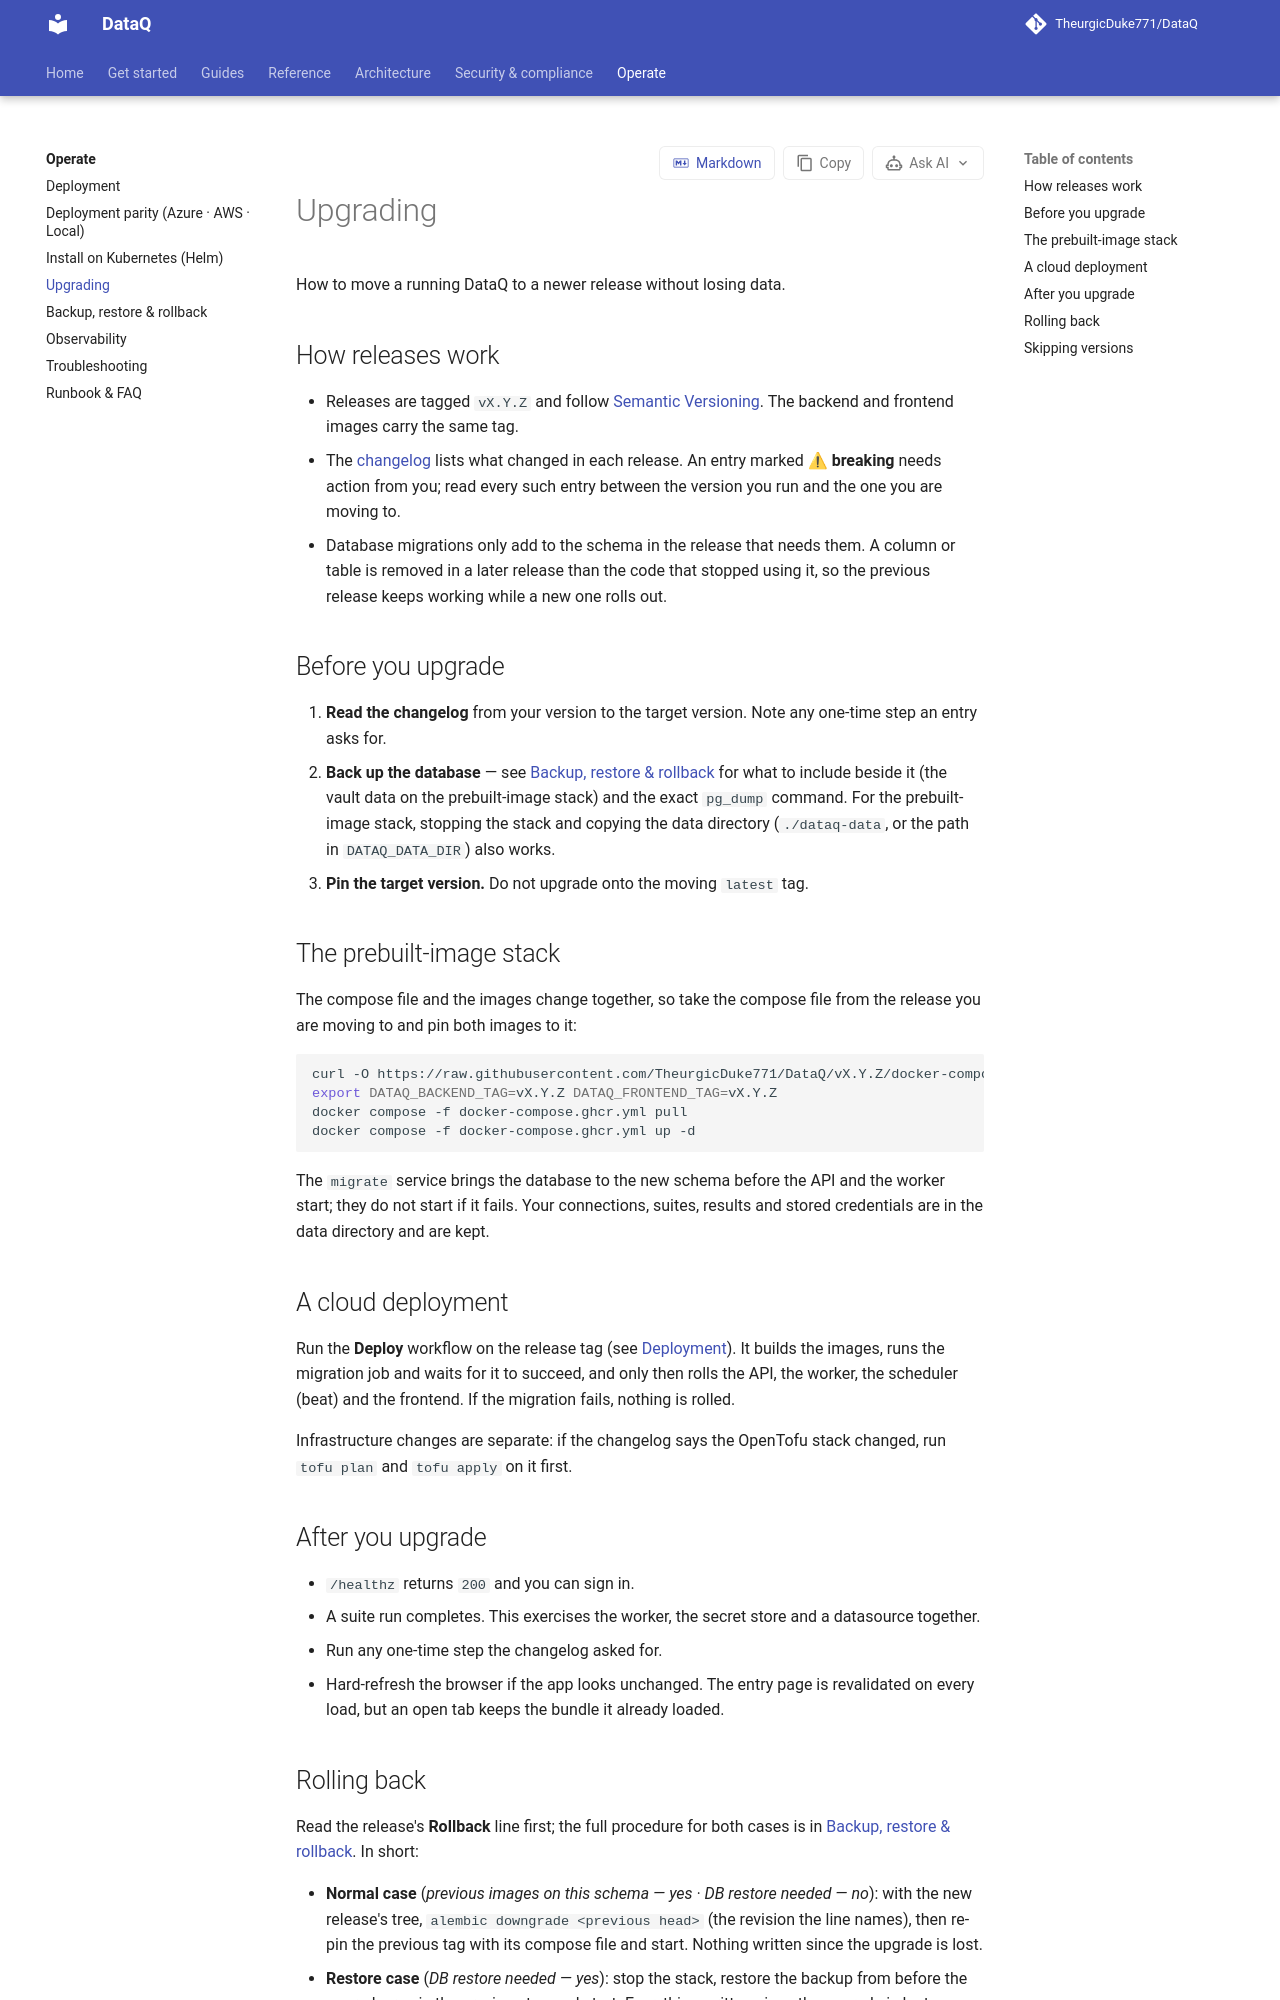

repository: TheurgicDuke771/DataQ · page: docs/v1.3.0/operate/upgrading/index.html · generator: mkdocs

# Upgrading

How to move a running DataQ to a newer release without losing data.

## How releases work

- Releases are tagged `vX.Y.Z` and follow [Semantic Versioning](https://semver.org/). The
  backend and frontend images carry the same tag.
- The [changelog](../reference/changelog.md) lists what changed in each release. An entry
  marked **⚠ breaking** needs action from you; read every such entry between the version you
  run and the one you are moving to.
- Database migrations only add to the schema in the release that needs them. A column or
  table is removed in a later release than the code that stopped using it, so the previous
  release keeps working while a new one rolls out.

## Before you upgrade

1. **Read the changelog** from your version to the target version. Note any one-time step an
   entry asks for.
2. **Back up the database** — see [Backup, restore & rollback](backup-restore-upgrade.md)
   for what to include beside it (the vault data on the prebuilt-image stack) and the exact
   `pg_dump` command. For the prebuilt-image stack, stopping the stack and copying the data
   directory (`./dataq-data`, or the path in `DATAQ_DATA_DIR`) also works.
3. **Pin the target version.** Do not upgrade onto the moving `latest` tag.

## The prebuilt-image stack

The compose file and the images change together, so take the compose file from the release
you are moving to and pin both images to it:

```bash
curl -O https://raw.githubusercontent.com/TheurgicDuke771/DataQ/vX.Y.Z/docker-compose.ghcr.yml
export DATAQ_BACKEND_TAG=vX.Y.Z DATAQ_FRONTEND_TAG=vX.Y.Z
docker compose -f docker-compose.ghcr.yml pull
docker compose -f docker-compose.ghcr.yml up -d
```

The `migrate` service brings the database to the new schema before the API and the worker
start; they do not start if it fails. Your connections, suites, results and stored
credentials are in the data directory and are kept.

## A cloud deployment

Run the **Deploy** workflow on the release tag (see [Deployment](deployment.md)). It builds
the images, runs the migration job and waits for it to succeed, and only then rolls the API,
the worker, the scheduler (beat) and the frontend. If the migration fails, nothing is rolled.

Infrastructure changes are separate: if the changelog says the OpenTofu stack changed, run
`tofu plan` and `tofu apply` on it first.

## After you upgrade

- `/healthz` returns `200` and you can sign in.
- A suite run completes. This exercises the worker, the secret store and a datasource
  together.
- Run any one-time step the changelog asked for.
- Hard-refresh the browser if the app looks unchanged. The entry page is revalidated on every
  load, but an open tab keeps the bundle it already loaded.
